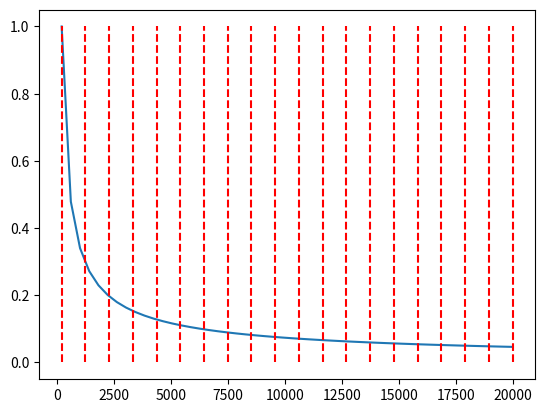
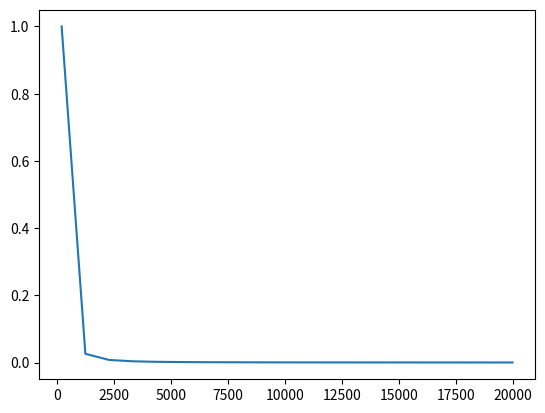

These charts were generated, in order, by the following Python code:
import numpy as np
import matplotlib.pyplot as plt
from scipy.interpolate import interp1d
from scipy.signal import butter, windows, kaiserord, lfilter, firwin, freqz, firwin2, convolve

def equalizeModell(model_is,
                    model_should,
                    nr_of_tabs,
                    spacing="lin",
                    start_frq=200,
                    stop_frq=20000):
        if spacing=="log":
            taps_pos = np.geomspace(start_frq, stop_frq, num=nr_of_tabs)
        elif spacing=="lin":
            taps_pos = np.linspace(start_frq, stop_frq, nr_of_tabs)
        else:
            raise Exception(f"Spacing has to be 'log' or 'lin' and not {spacing}")
            
        func_model_is = interp1d(model_is[:,0],model_is[:,1])
        
        if model_should == "equal":
            func_model_should = interp1d([start_frq,stop_frq],[1,1])
        elif model_should == "1/w":
            func_model_should = interp1d(taps_pos, start_frq/taps_pos)
        elif model_should == "1/w^2":
            func_model_should = interp1d(taps_pos, start_frq**2/taps_pos**2)
        else:
            raise Exception(f"model_should has to be 'equal','1/w' or '1/w^2' and not {model_should}")
            
        taps_pos_between = np.convolve(taps_pos,[0.5,0.5],"valid")
        val_is = func_model_is(taps_pos_between)
        val_should = func_model_should(taps_pos_between) 
        gain = val_should/val_is
        gain_norm = gain / max(gain)
        
        gain_dict = {(taps_pos[i], taps_pos[i+1]): {"band_gain": g
                                                    , "f_type":("kaiser",5)} for i,g in enumerate(gain_norm)}
        fig, ax = plt.subplots()
        ax.plot(model_is[:,0],model_is[:,1])
        ax.vlines(taps_pos,0,1,colors="red",linestyles="dashed")
        
        fig, ax = plt.subplots()
        ax.plot(taps_pos, func_model_should(taps_pos)) 
        
        return gain_dict

frq = np.linspace(200,20000)
model_transducer = np.column_stack((frq.T,200**(2/3)/(frq.T)**(2/3)))
fit_to_type = "1/w^2"
bin_nr = 20
spacing="lin"
gain_dict = equalizeModell(model_transducer,
                            fit_to_type,
                            bin_nr,
                            spacing)
print(gain_dict)
